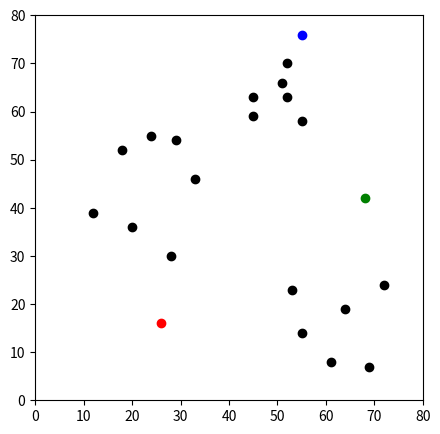
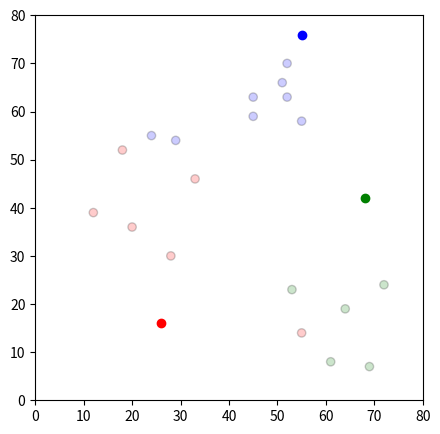
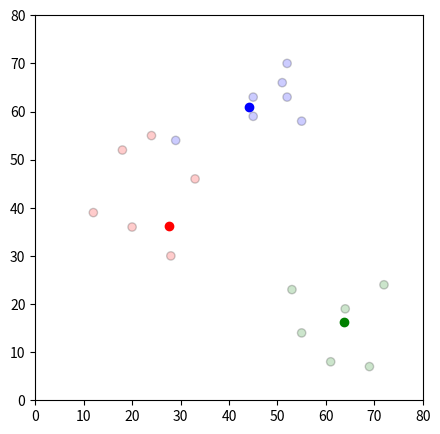
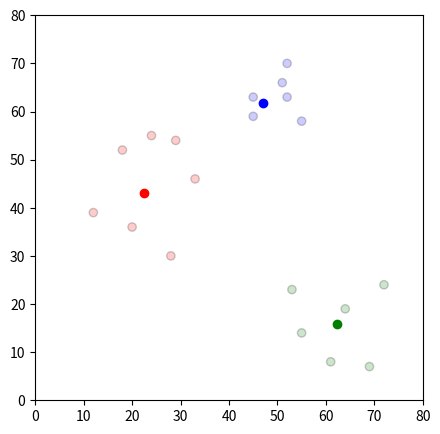
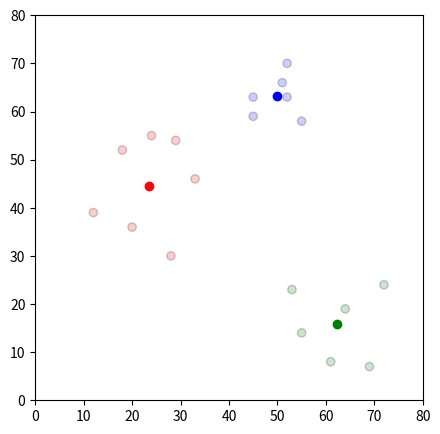

These charts were generated, in order, by the following Python code:
"""
K-Means Clustering Algorithm

Partition n observations into K clusters

TODO: This will be transferred to an LBG algorithm to calculate
        acoustic vectors for speech recognition

1. Initialization - K initial "means" centroids are generated at random
2. Assignment - K clusters are created by associating each observation w nearest centroid
3. Update - Centroid of clusters becomes new mean
4. Repeat until convergence
"""
import pandas as pd
import numpy as np
import matplotlib.pyplot as plt
import copy
#%matplotlib inline
    
# Columns of 2D vectors (i.e. x, y are vectors in space)
df = pd.DataFrame({
    'x': [12, 20, 28, 18, 29, 33, 24, 45, 45, 52, 51, 52, 55, 53, 55, 61, 64, 69, 72],
    'y': [39, 36, 30, 52, 54, 46, 55, 59, 63, 70, 66, 63, 58, 23, 14, 8, 19, 7, 24]
})
print(df)

# ----------------------------------------------------------------------
# Initial Cluster assignment (partitions x, y coords to each cluster)
# ----------------------------------------------------------------------
def assignment(df, centroids):
    for i in centroids.keys():
        df['distance_from_{}'.format(i)] = (
            np.sqrt(
                (df['x'] - centroids[i][0]) ** 2
                    + (df['y'] - centroids[i][1]) ** 2
            )
        )
    centroid_distance_cols = ['distance_from_{}'.format(i) for i in centroids.keys()]
    
    # This finds the min for each row and assigns it to Distance Column
    df['closest'] = df.loc[:,centroid_distance_cols].idxmin(axis=1)
    df['closest'] = df['closest'].map(lambda x: int(x.lstrip('distance_from_')))
    df['color'] = df['closest'].map(lambda x: colormap[x])

    return [centroid_distance_cols, df]

# --------------------------------------------
# Update the cluster with new centroid means
# --------------------------------------------
def update(k):

    for i in centroids.keys():
        # average all x and y coordinates for a given centroid based on current clusters
        centroids[i][0] = np.mean(df[df['closest'] == i]['x'])
        centroids[i][1] = np.mean(df[df['closest'] == i]['y'])
        
    return centroids 

# Initialize the Centroids X, Y objects
np.random.seed(200)
k = 3 
centroids = {
    i+1: [np.random.randint(0,80), np.random.randint(0,80)]
    for i in range(k)
}
print("\n")
print("Initial Centroids")
print("Centroid type = " + str(type(centroids)))
print("Centroid len = " + str(len(centroids)))
print(centroids)
print("\n")

# Scatter the initial X, Y parameters
colormap = {1: 'r', 2: 'g', 3: 'b'}
fig = plt.figure(figsize=(5,5))
plt.scatter(df['x'], df['y'], color='k')
for i in centroids.keys():
    plt.scatter(*centroids[i], color=colormap[i])
plt.xlim(0,80)
plt.ylim(0,80)
plt.show()

# Initial Assign the X, Y points to the new centroids
print("Initial Assignment Dataframe to the Centroids:")
[centroid_distance_cols, df] = assignment(df, centroids)

print("DF Closest Distance From Matrix:")
print(df)
print("\n")

print("Centroid Cols:")
print(centroid_distance_cols)
print("\n")

# Plot the current centroids with all X, Y points
fig = plt.figure(figsize=(5,5))
plt.scatter(df['x'], df['y'], color=df['color'], alpha=0.2, edgecolor='k')
for i in centroids.keys():
    plt.scatter(*centroids[i], color=colormap[i])
plt.xlim(0, 80)
plt.ylim(0, 80)
plt.show()

# Continue until all assigned categories do not change
print("While Loop:")
count = 0
while True:
    print("COUNT = " + str(count))
    old_centroids = df['closest'].copy(deep=True)
    centroids = update(centroids)
    [centroid_distance_cols, df] = assignment(df, centroids)
    
    print("Updated Centroids:")
    print(centroids);
    print("\n");
    
    print("Assigned Data Frame:")
    [M, N] = df.shape
    print(df)
    print("\n")
    
    # Get all distances for each closest key and average 
    total_dists = {}
    total_sum = 0
    print("Total Distortion:");
    for x in centroid_distance_cols: 
        print("Distance col = " + str(x));    
        key = int(x.lstrip('distance_from_'))
        idx = df.index[df.loc[:, 'closest'] == key].tolist()
        print("index = " + str(idx))
        dists = df[x][idx]    
        total_dists[x] = np.sum(dists)
        total_sum = total_sum + total_dists[x]
        print(dists)
        print("\n")
    aver_dist = total_sum/M
    print("Total Dists:")
    print(total_dists)
    print("    => Total dist. = " + str(total_sum))
    print("    => Aver. Distortion = " + str(aver_dist))
    print("\n")

    fig = plt.figure(figsize=(5,5))
    plt.scatter(df['x'], df['y'], color=df['color'], alpha=0.2, edgecolor='k')
    for i in centroids.keys():
        plt.scatter(*centroids[i], color=colormap[i])
    plt.xlim(0, 80)
    plt.ylim(0, 80)
    plt.show()
    
        # If the old centroids equal the new we have convergence
    if old_centroids.equals(df['closest']):
        break
    count = count + 1


